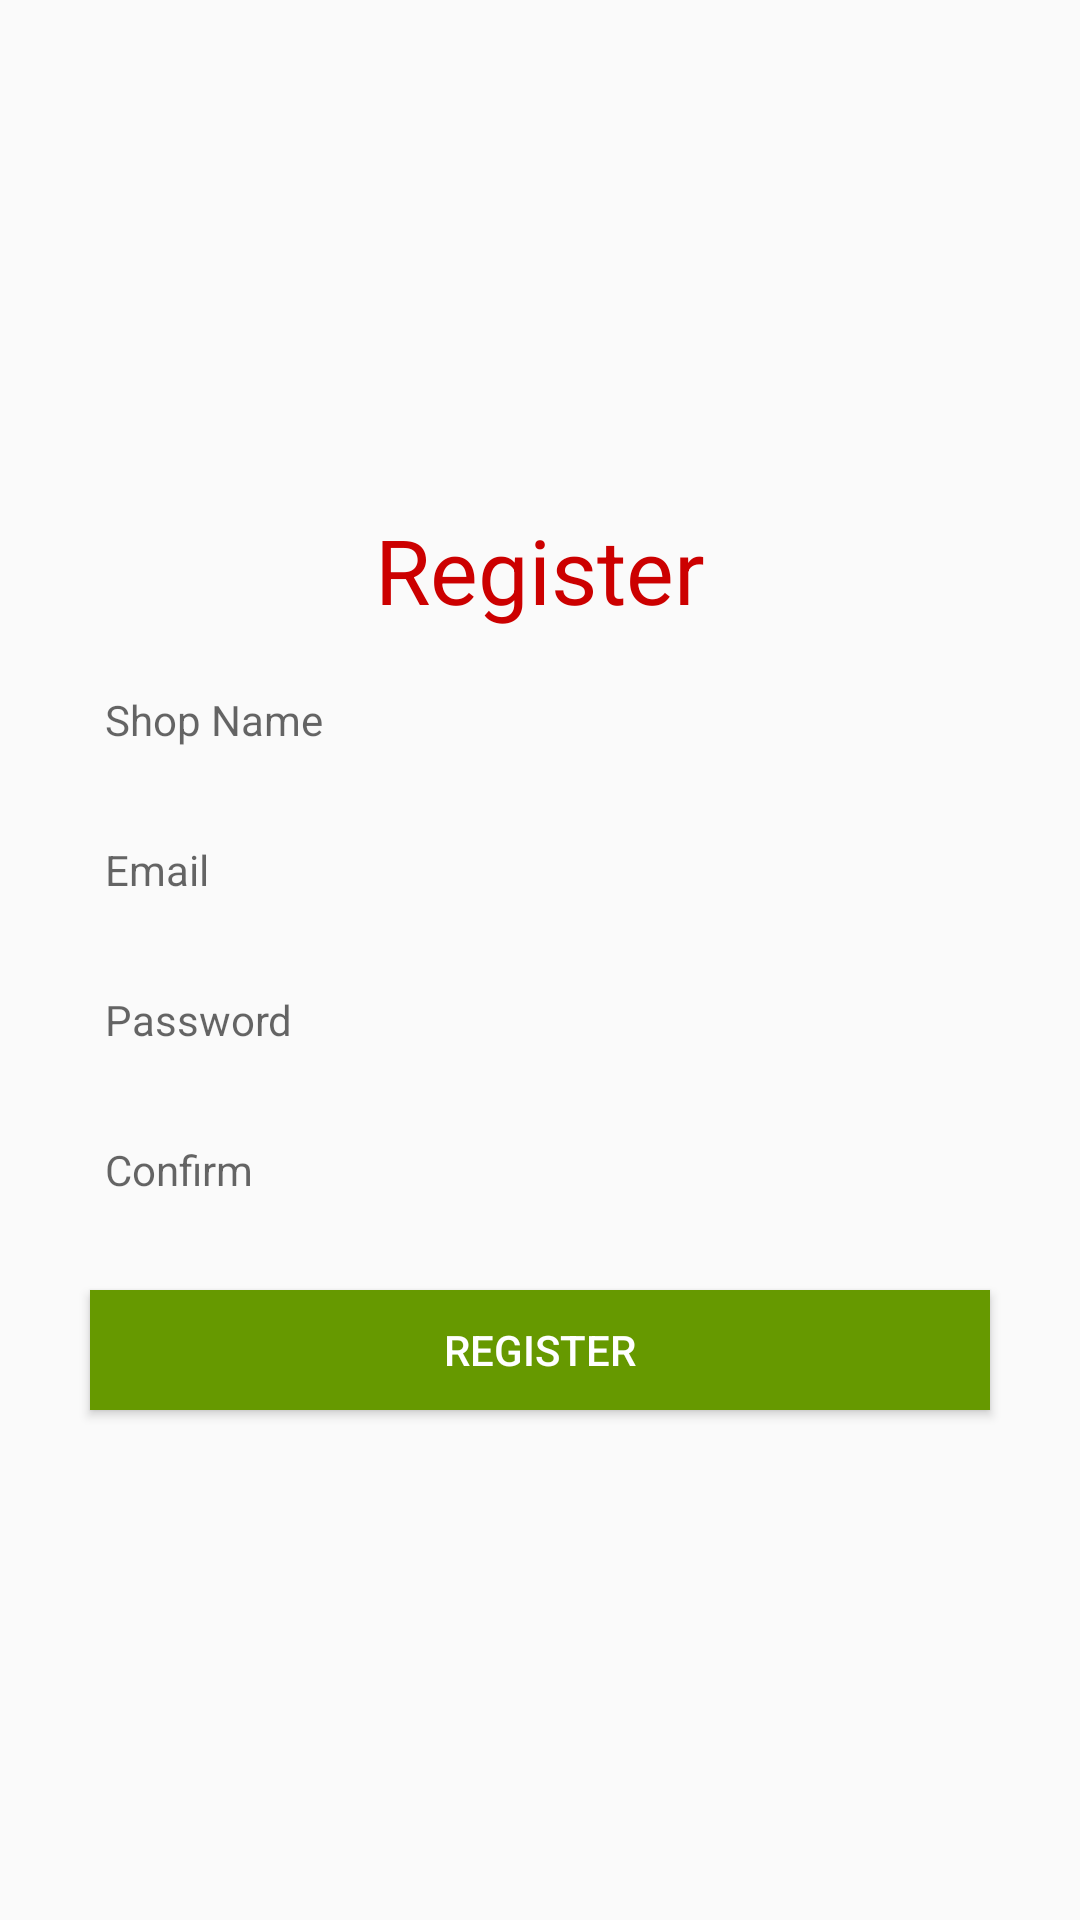

Android layout source for this screen:
<!-- AndroidManifest.xml: application theme AppTheme -->
<!-- res/layout/fragment_sign_up.xml -->
<?xml version="1.0" encoding="utf-8"?>
<LinearLayout xmlns:android="http://schemas.android.com/apk/res/android"
    xmlns:app="http://schemas.android.com/apk/res-auto"
    xmlns:tools="http://schemas.android.com/tools"
    android:id="@+id/header_layout"
    android:layout_width="match_parent"
    android:layout_height="match_parent"
    android:gravity="center"
    android:orientation="vertical">


    <TextView
        android:layout_width="wrap_content"
        android:layout_height="wrap_content"
        android:text="@string/register"
        android:textColor="@android:color/holo_red_dark"
        android:textSize="@dimen/main_title_text_size" />

    <EditText
        android:id="@+id/editShopName"
        android:layout_width="@dimen/login_editext_width"
        android:layout_height="@dimen/edittext_height"
        android:layout_marginTop="@dimen/margin_medium"
        android:background="@drawable/editext_border"
        android:hint="@string/shop_name"
        android:maxLength="100"
        android:maxLines="1"
        android:padding="@dimen/margin_small"
        android:textSize="@dimen/font_size_edittext_hint" />

    <EditText
        android:id="@+id/editEmail"
        android:layout_width="@dimen/login_editext_width"
        android:layout_height="@dimen/edittext_height"
        android:layout_marginTop="@dimen/margin_medium"
        android:background="@drawable/editext_border"
        android:hint="Email"
        android:maxLength="100"
        android:maxLines="1"
        android:padding="@dimen/margin_small"
        android:textSize="@dimen/font_size_edittext_hint" />


    <EditText
        android:id="@+id/editPassword"
        android:layout_width="@dimen/login_editext_width"
        android:layout_height="@dimen/edittext_height"
        android:layout_marginTop="@dimen/margin_medium"
        android:background="@drawable/editext_border"
        android:hint="Password"
        android:inputType="textPassword"
        android:maxLength="100"
        android:maxLines="1"
        android:padding="@dimen/margin_small"
        android:textSize="@dimen/font_size_edittext_hint" />

    <EditText
        android:id="@+id/editPasswordConfirm"
        android:layout_width="@dimen/login_editext_width"
        android:layout_height="@dimen/edittext_height"
        android:layout_marginTop="@dimen/margin_medium"
        android:background="@drawable/editext_border"
        android:hint="Confirm"
        android:inputType="textPassword"
        android:maxLength="100"
        android:maxLines="1"
        android:padding="@dimen/margin_small"
        android:textSize="@dimen/font_size_edittext_hint" />

    <Button
        android:id="@+id/buttonLogin"
        android:layout_width="300dp"
        android:layout_height="@dimen/button_height"
        android:layout_marginTop="@dimen/login_button_margin_top"
        android:background="@android:color/holo_green_dark"
        android:text="Register"
        android:textColor="@android:color/white" />


</LinearLayout>
<!-- resources referenced by this layout -->
<resources>
  <dimen name="button_height">40dp</dimen>
  <dimen name="edittext_height">40dp</dimen>
  <dimen name="font_size_edittext_hint">14sp</dimen>
  <dimen name="login_button_margin_top">20dp</dimen>
  <dimen name="login_editext_width">300dp</dimen>
  <dimen name="main_title_text_size">30sp</dimen>
  <dimen name="margin_medium">10dp</dimen>
  <dimen name="margin_small">5dp</dimen>
  <string name="register">Register</string>
  <string name="shop_name">Shop Name</string>
  <style name="AppTheme" parent="Theme.AppCompat.Light.NoActionBar">
          
          <item name="colorPrimary">@color/colorPrimary</item>
          <item name="colorPrimaryDark">@color/colorPrimaryDark</item>
          <item name="colorAccent">@color/colorAccent</item>
      </style>
  <color name="colorPrimary">#167328</color>
  <color name="colorPrimaryDark">#116820</color>
  <color name="colorAccent">#FF4081</color>
</resources>
